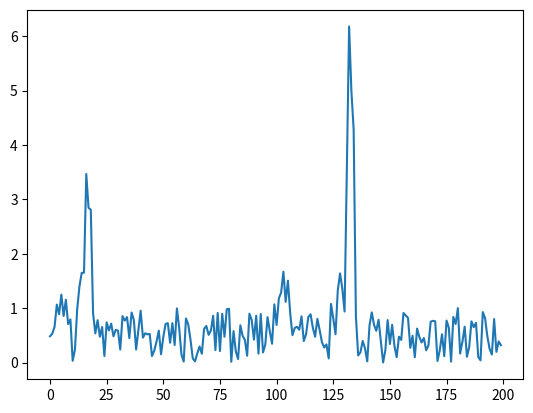

The matplotlib source for this figure:
import numpy as np 
import matplotlib.pyplot as plt 

class QSS005MSData():
	def __init__(self, pts):
		self.pts = pts
		self.data = np.zeros(pts)

	def genRandDefine(self, numPeak, maxAmp):
		define = []
		for i in range(numPeak):
			pos = int(np.random.rand()*float(self.pts))
			amp = float(maxAmp)*np.random.rand()
			define.append([pos, amp])
		return define

	def genPeak(self, define, width):
		for i in range(len(define)):
			pos = define[i][0]
			amp = define[i][1]
			for j in range(width):
				if j == 0:
					self.data[pos] = self.data[pos]+ amp
				else:
					if pos+j < self.pts:
						self.data[pos+j] = self.data[pos]+ amp/(j+0.5)
					if pos-j >=0:
						self.data[pos-j] = self.data[pos-j] + amp/(j+0.5)

	def genNoise(self, noiseAmp):
			self.data = self.data + np.random.rand(self.pts)*noiseAmp 

if __name__ == '__main__':
	fakeD = QSS005MSData(200)
	define = fakeD.genRandDefine(5, 6)
	fakeD.genPeak(define, 4)
	fakeD.genNoise(1)
	plt.plot(fakeD.data)
	plt.show()

